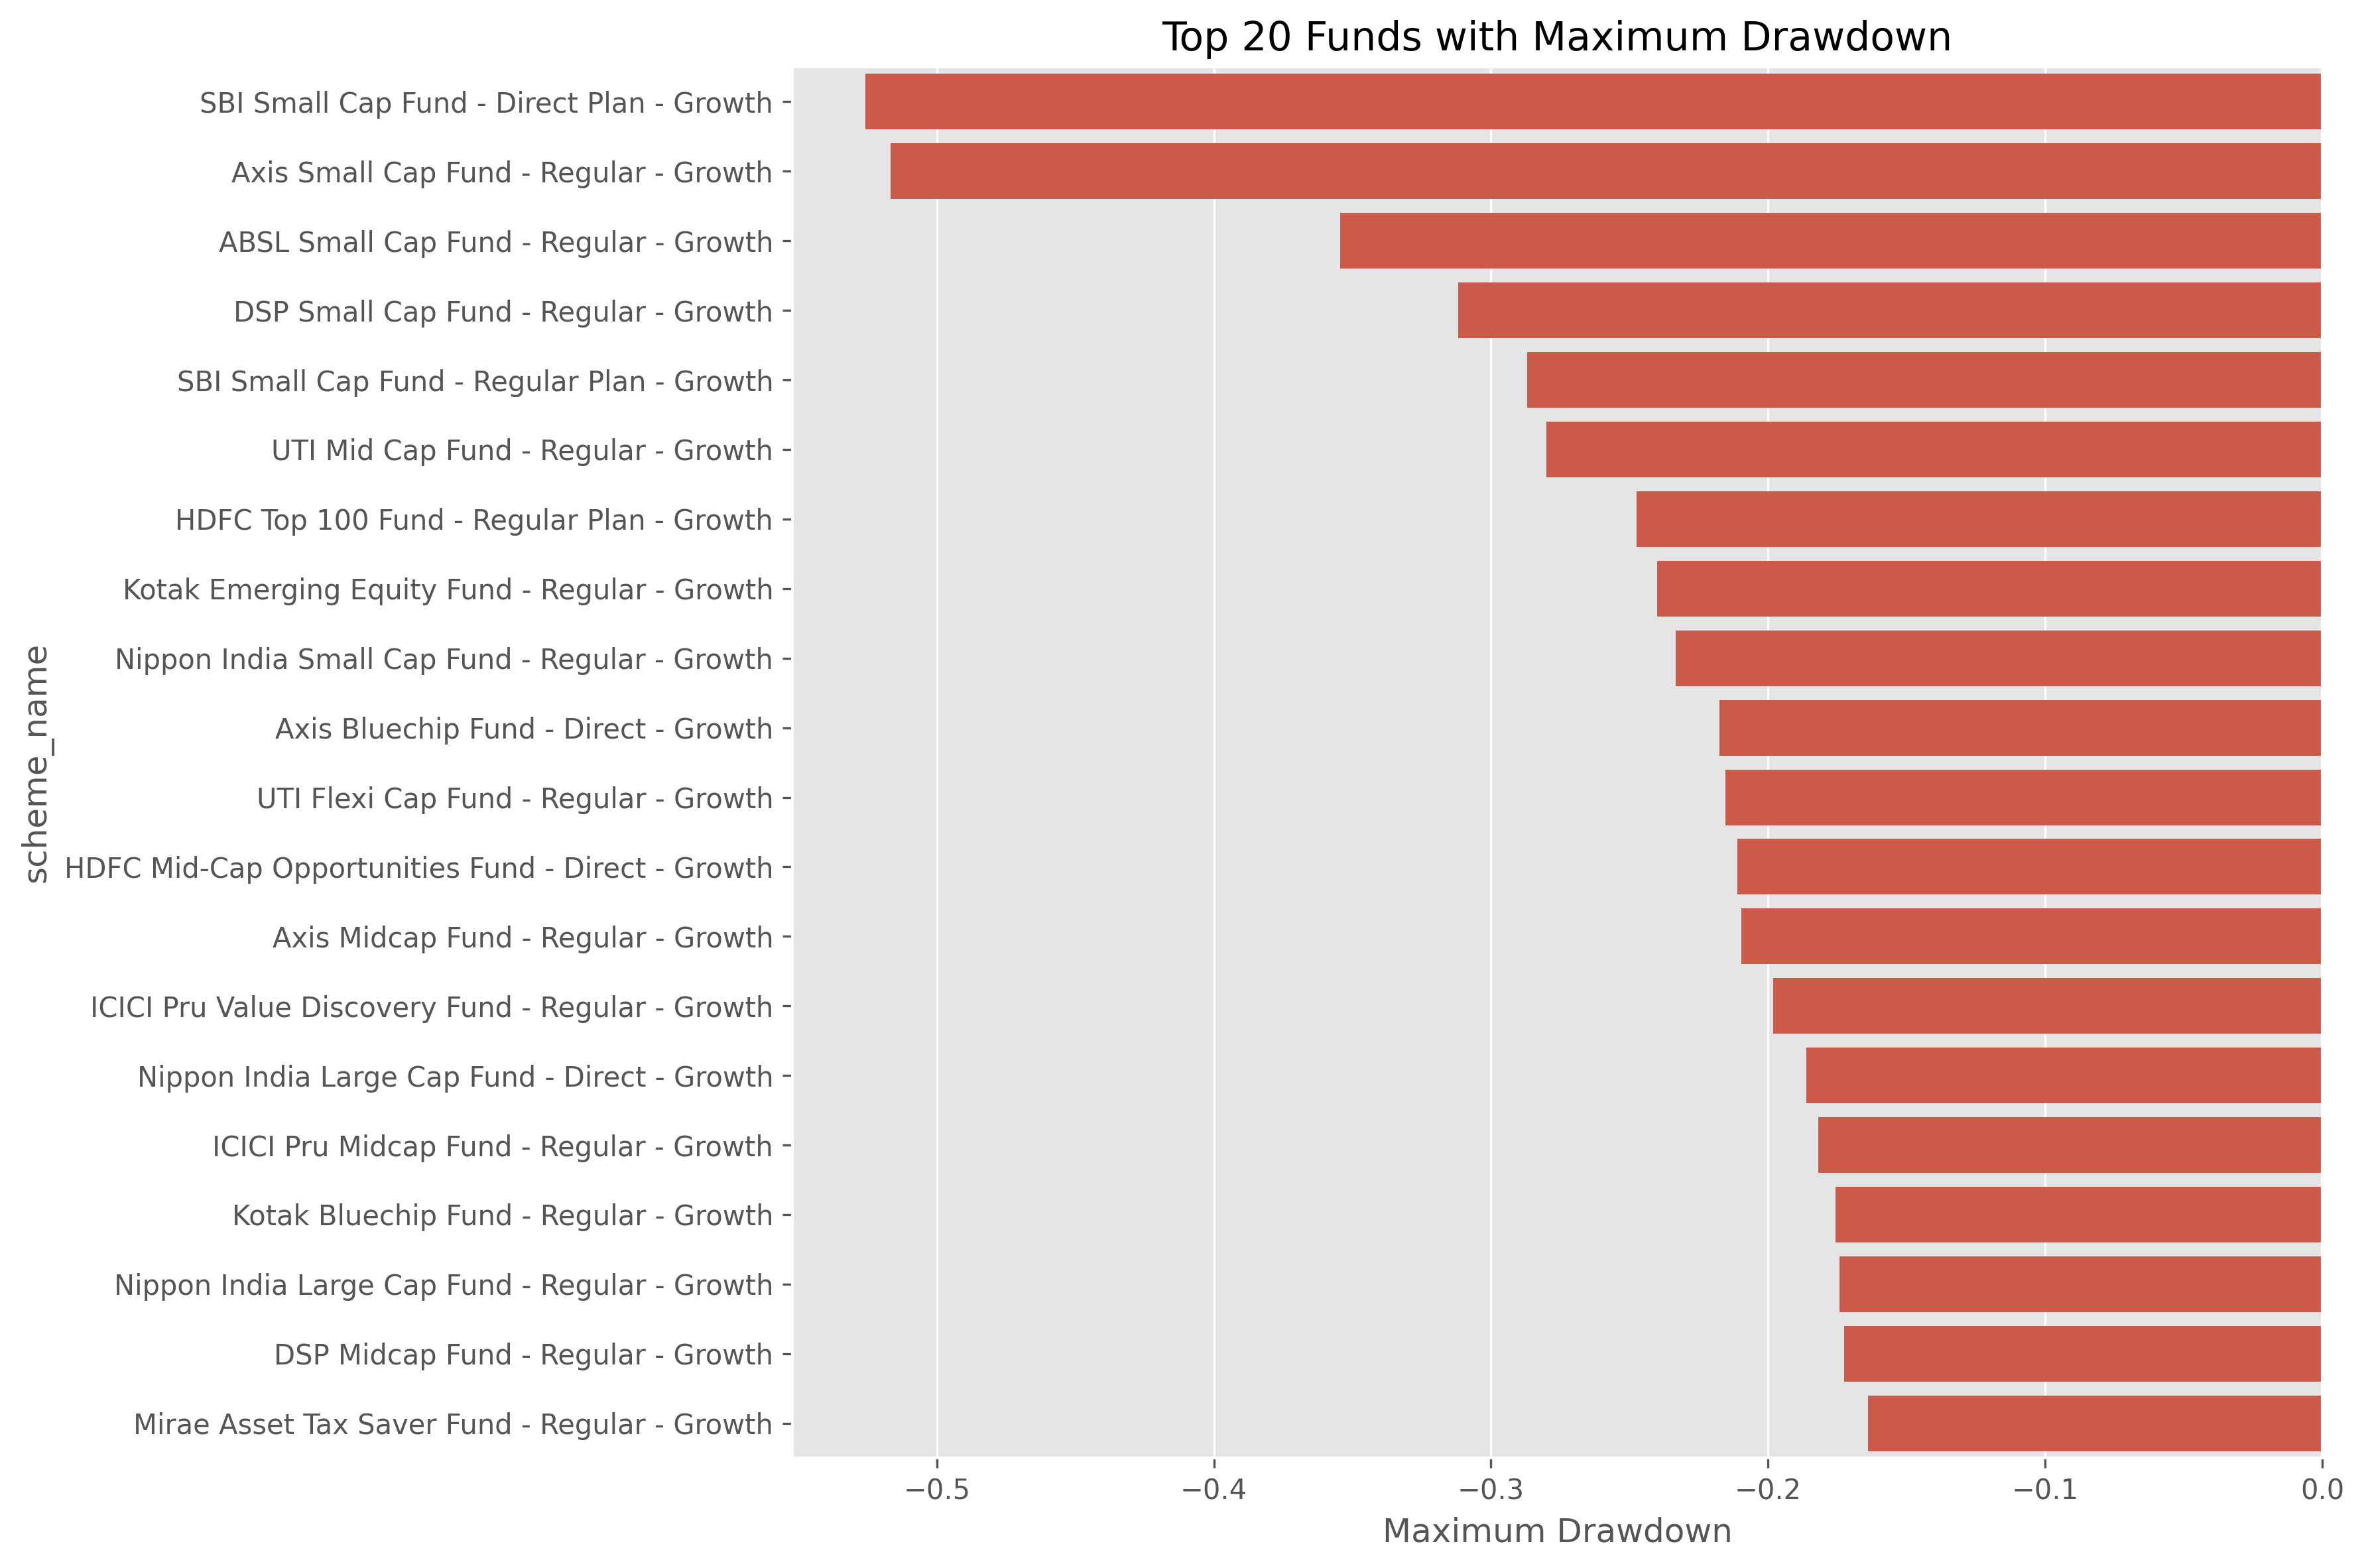

The table this chart was drawn from, first rows:
amfi_code, Maximum Drawdown, scheme_name
100016, -0.2473, HDFC Top 100 Fund - Regular Plan - Growt…
100025, -0.04308, HDFC Short Term Debt Fund - Regular - Gr…
100033, -0.1622, HDFC Mid-Cap Opportunities Fund - Regula…
101206, -0.1129, ABSL Frontline Equity Fund - Regular - G…
101207, -0.3545, ABSL Small Cap Fund - Regular - Growth
101208, -0.001622, ABSL Liquid Fund - Regular - Growth
102885, -0.1086, UTI Nifty 50 Index Fund - Regular - Grow…
102886, -0.28, UTI Mid Cap Fund - Regular - Growth
102887, -0.2154, UTI Flexi Cap Fund - Regular - Growth
118632, -0.1741, Nippon India Large Cap Fund - Regular - …
118633, -0.1863, Nippon India Large Cap Fund - Direct - G…
118634, -0.2334, Nippon India Small Cap Fund - Regular - …
118635, -0.1165, Nippon India ETF Nifty 50 BeES
118636, -0.08316, Nippon India Gilt Securities Fund - Regu…
119092, -0.144, Axis Bluechip Fund - Regular - Growth
119093, -0.2175, Axis Bluechip Fund - Direct - Growth
119094, -0.2096, Axis Midcap Fund - Regular - Growth
119095, -0.5168, Axis Small Cap Fund - Regular - Growth
119120, -0.04329, SBI Magnum Gilt Fund - Regular Plan - Gr…
119551, -0.1501, SBI Bluechip Fund - Regular Plan - Growt…
119552, -0.118, SBI Bluechip Fund - Direct Plan - Growth
119598, -0.2871, SBI Small Cap Fund - Regular Plan - Grow…
119599, -0.5257, SBI Small Cap Fund - Direct Plan - Growt…
120503, -0.139, ICICI Pru Bluechip Fund - Regular - Grow…
120504, -0.1259, ICICI Pru Bluechip Fund - Direct - Growt…
120505, -0.1819, ICICI Pru Midcap Fund - Regular - Growth
120506, -0.1983, ICICI Pru Value Discovery Fund - Regular…
120507, -0.0009773, ICICI Pru Liquid Fund - Regular - Growth
120841, -0.1757, Kotak Bluechip Fund - Regular - Growth
120842, -0.24, Kotak Emerging Equity Fund - Regular - G…
120843, -0.1297, Kotak Flexicap Fund - Regular - Growth
120844, -0.001163, Kotak Liquid Fund - Regular - Growth
125497, -0.152, HDFC Top 100 Fund - Direct Plan - Growth
125498, -0.2112, HDFC Mid-Cap Opportunities Fund - Direct…
148567, -0.1127, Mirae Asset Large Cap Fund - Regular - G…
148568, -0.1527, Mirae Asset Emerging Bluechip Fund - Reg…
148569, -0.164, Mirae Asset Tax Saver Fund - Regular - G…
149322, -0.1484, DSP Top 100 Equity Fund - Regular - Grow…
149323, -0.1725, DSP Midcap Fund - Regular - Growth
149324, -0.3117, DSP Small Cap Fund - Regular - Growth
